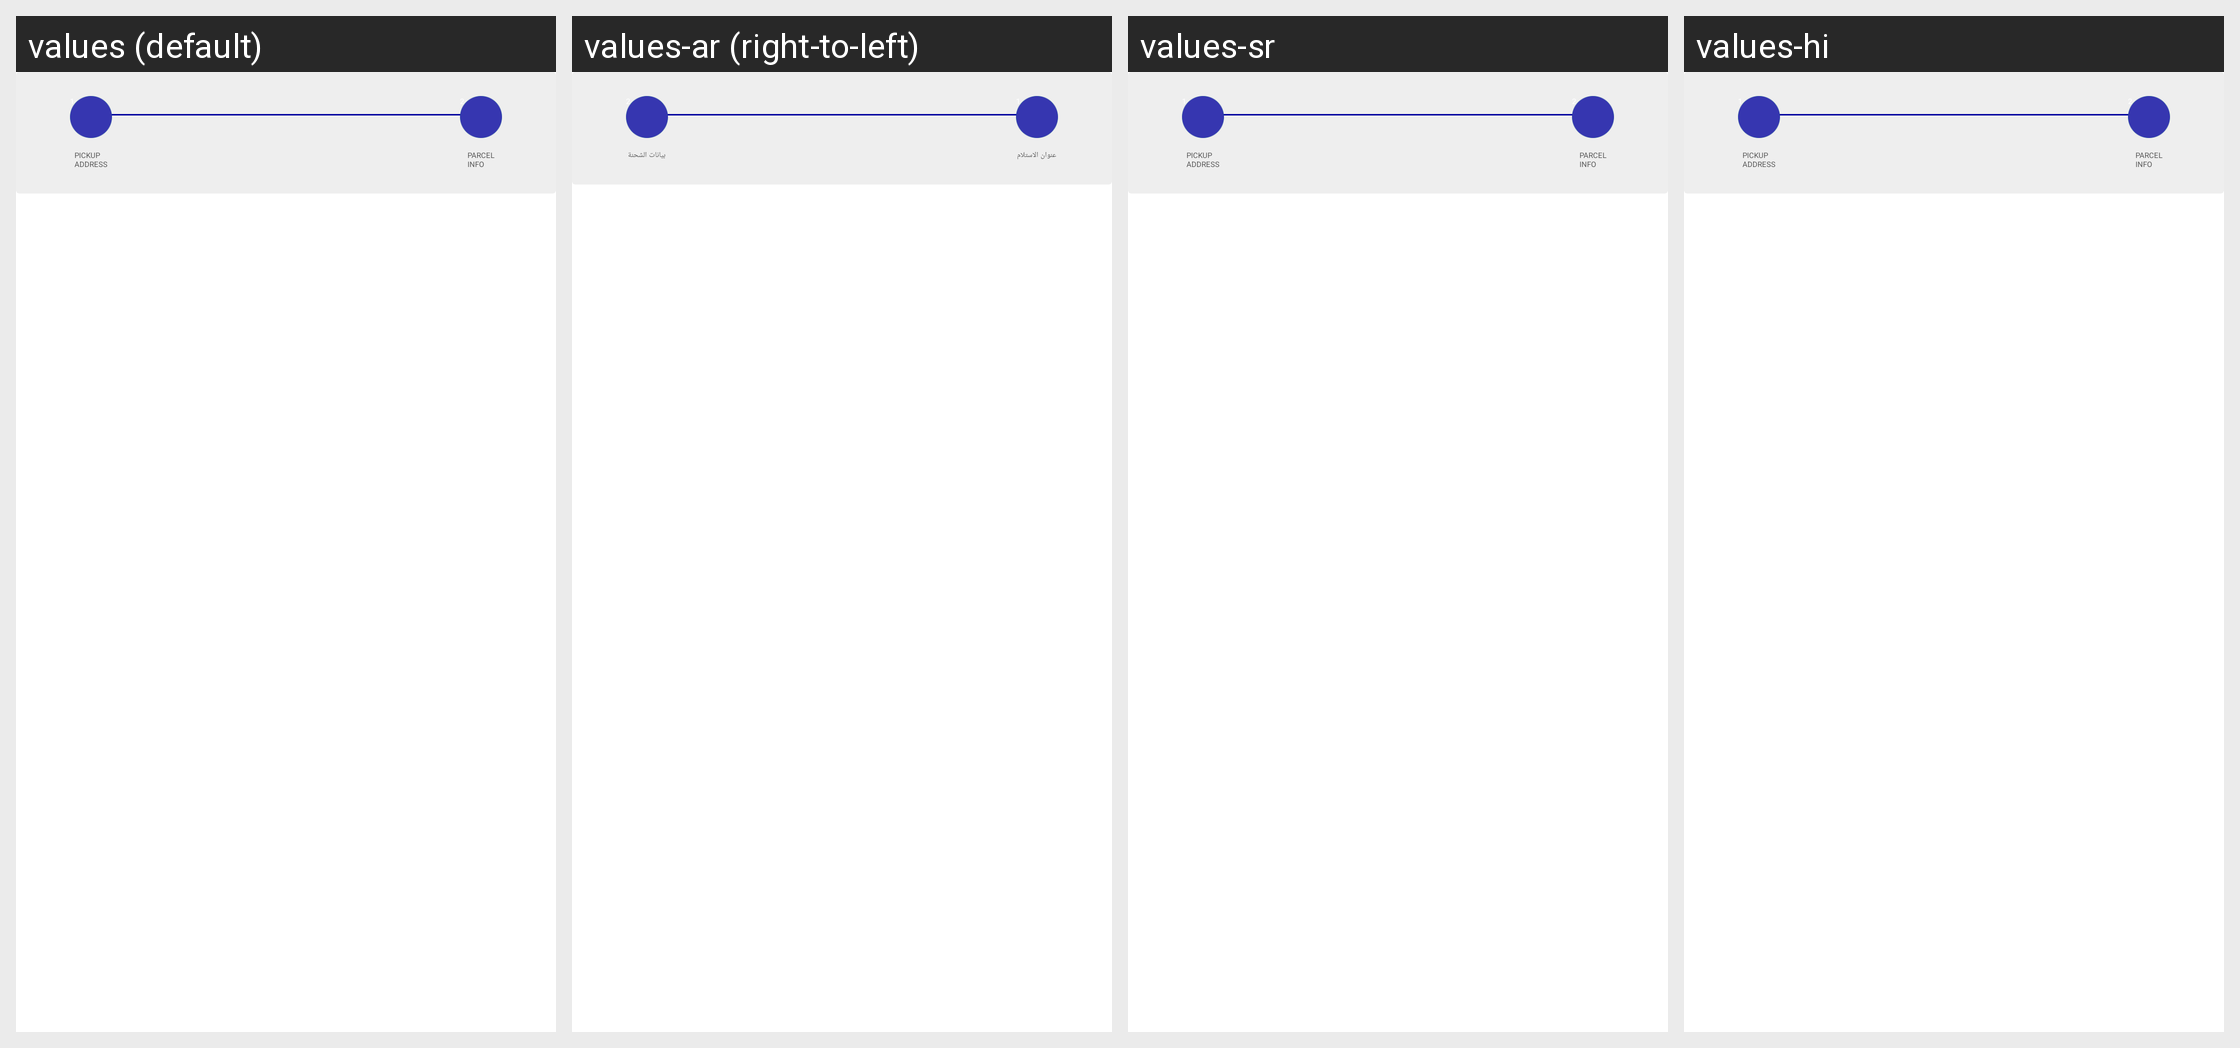

Locale-by-locale string values for the Android screen shown in this grid:
Android screen res/layout/layout_import_steps.xml rendered under 4 locales, left to right: values (default), values-ar (right-to-left), values-sr, values-hi. Device: Nexus 5 (rendered at 1080×1920; each locale shown at half size, 540×960, under a caption strip naming it); theme AppTheme.
Other locales in the repository, not shown: values-af, values-az, values-be, values-bn, values-bs, values-cs, values-da, values-de, values-el, values-en-rGB, values-es, values-es-rUS, values-et, values-eu, values-fa, values-fi, values-fr, values-gl, values-gu, values-hr, values-hu, values-hy, values-in, values-is, values-it, values-iw, values-ja, values-ka, values-kk, values-km, values-kn, values-ko, values-ky, values-lo, values-mk, values-ml, values-mn, values-mr, values-ms, values-my, values-nb, values-ne, values-nl, values-pa, values-pl, values-pt, values-pt-rPT, values-ro, values-ru, values-si, values-sk, values-sq, values-sv, values-ta, values-te, values-th, values-tl, values-tr, values-ur, values-uz, values-vi, values-zh-rCN, values-zh-rHK, values-zh-rTW.
Strings drawn on this screen, with the default value and each locale's value (text and hints the layout hard-codes, and strings that could not be matched under every locale, appear in the picture but are not listed):

pickup_address
  values: PICKUP
      ADDRESS
  values-ar: عنوان الاستلام
  values-sr: PICKUP
      ADDRESS  [not translated; the default value is used]
  values-hi: PICKUP
      ADDRESS  [not translated; the default value is used]

parcel_info
  values: PARCEL
      INFO
  values-ar: بيانات الشحنة
  values-sr: PARCEL
      INFO  [not translated; the default value is used]
  values-hi: PARCEL
      INFO  [not translated; the default value is used]
